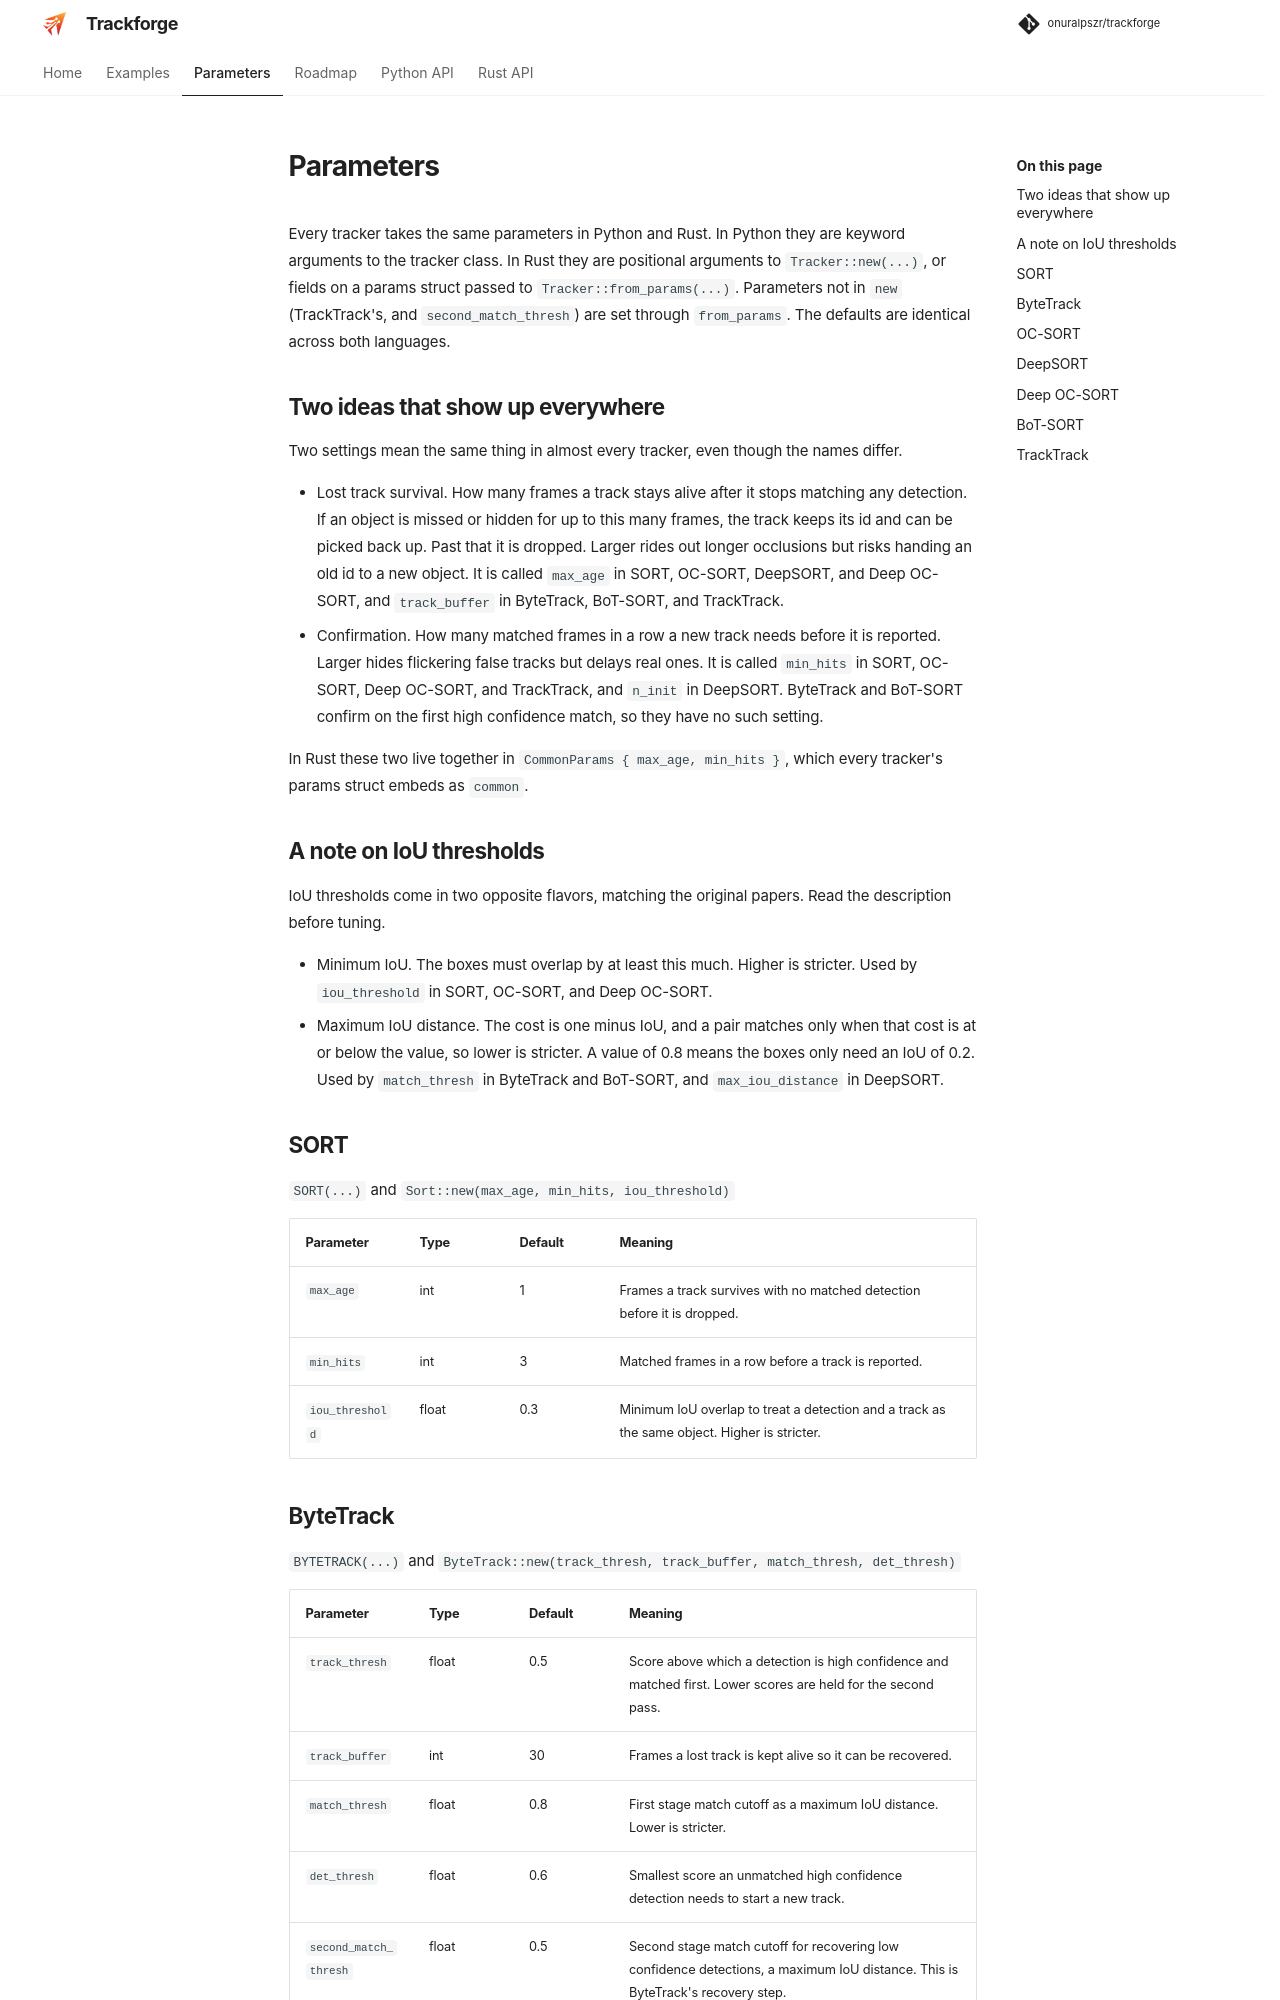

repository: onuralpszr/trackforge · page: parameters.html · generator: mkdocs

# Parameters

Every tracker takes the same parameters in Python and Rust. In Python they are keyword arguments to the tracker class. In Rust they are positional arguments to `Tracker::new(...)`, or fields on a params struct passed to `Tracker::from_params(...)`. Parameters not in `new` (TrackTrack's, and `second_match_thresh`) are set through `from_params`. The defaults are identical across both languages.

## Two ideas that show up everywhere

Two settings mean the same thing in almost every tracker, even though the names differ.

- Lost track survival. How many frames a track stays alive after it stops matching any detection. If an object is missed or hidden for up to this many frames, the track keeps its id and can be picked back up. Past that it is dropped. Larger rides out longer occlusions but risks handing an old id to a new object. It is called `max_age` in SORT, OC-SORT, DeepSORT, and Deep OC-SORT, and `track_buffer` in ByteTrack, BoT-SORT, and TrackTrack.
- Confirmation. How many matched frames in a row a new track needs before it is reported. Larger hides flickering false tracks but delays real ones. It is called `min_hits` in SORT, OC-SORT, Deep OC-SORT, and TrackTrack, and `n_init` in DeepSORT. ByteTrack and BoT-SORT confirm on the first high confidence match, so they have no such setting.

In Rust these two live together in `CommonParams { max_age, min_hits }`, which every tracker's params struct embeds as `common`.

## A note on IoU thresholds

IoU thresholds come in two opposite flavors, matching the original papers. Read the description before tuning.

- Minimum IoU. The boxes must overlap by at least this much. Higher is stricter. Used by `iou_threshold` in SORT, OC-SORT, and Deep OC-SORT.
- Maximum IoU distance. The cost is one minus IoU, and a pair matches only when that cost is at or below the value, so lower is stricter. A value of 0.8 means the boxes only need an IoU of 0.2. Used by `match_thresh` in ByteTrack and BoT-SORT, and `max_iou_distance` in DeepSORT.

## SORT

`SORT(...)` and `Sort::new(max_age, min_hits, iou_threshold)`

| Parameter       | Type  | Default | Meaning                                                                                      |
| --------------- | ----- | ------- | -------------------------------------------------------------------------------------------- |
| `max_age`       | int   | 1       | Frames a track survives with no matched detection before it is dropped.                      |
| `min_hits`      | int   | 3       | Matched frames in a row before a track is reported.                                          |
| `iou_threshold` | float | 0.3     | Minimum IoU overlap to treat a detection and a track as the same object. Higher is stricter. |

## ByteTrack

`BYTETRACK(...)` and `ByteTrack::new(track_thresh, track_buffer, match_thresh, det_thresh)`

| Parameter             | Type  | Default | Meaning                                                                                                                        |
| --------------------- | ----- | ------- | ------------------------------------------------------------------------------------------------------------------------------ |
| `track_thresh`        | float | 0.5     | Score above which a detection is high confidence and matched first. Lower scores are held for the second pass.                 |
| `track_buffer`        | int   | 30      | Frames a lost track is kept alive so it can be recovered.                                                                      |
| `match_thresh`        | float | 0.8     | First stage match cutoff as a maximum IoU distance. Lower is stricter.                                                         |
| `det_thresh`          | float | 0.6     | Smallest score an unmatched high confidence detection needs to start a new track.                                              |
| `second_match_thresh` | float | 0.5     | Second stage match cutoff for recovering low confidence detections, a maximum IoU distance. This is ByteTrack's recovery step. |
